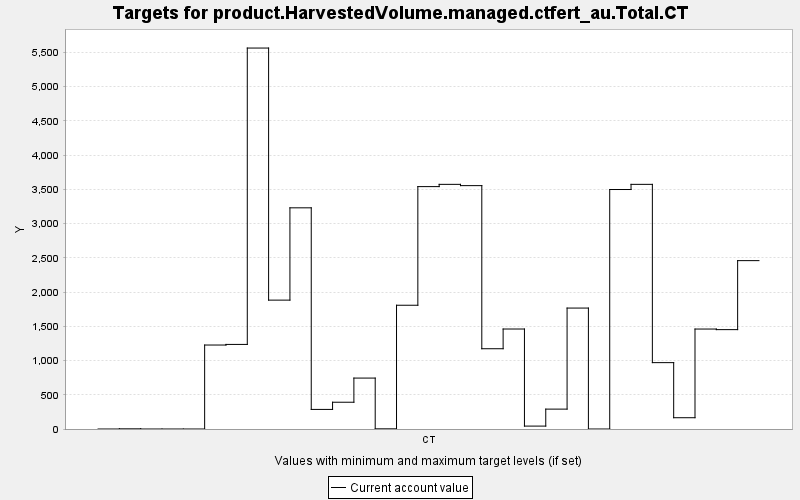

Source data for this figure (header and first rows):
TARGET, PERIOD, YEAR, PERIODWIDTH, MINIMUM, MAXIMUM, MINWEIGHT, MAXWEIGHT, CURRENT, SUMMARY
product.HarvestedVolume.managed.ctfert_a…, 0, 0, 10.0, 0.0, 10000, 1.0, 1.0, 0.0, 0.0
product.HarvestedVolume.managed.ctfert_a…, 1, 10, 10.0, 0.0, 10000, 1.0, 1.0, 2.564, 0.0
product.HarvestedVolume.managed.ctfert_a…, 2, 20, 10.0, 0.0, 10000, 1.0, 1.0, 0.0, 0.0
product.HarvestedVolume.managed.ctfert_a…, 3, 30, 10.0, 0.0, 10000, 1.0, 1.0, 0.0, 0.0
product.HarvestedVolume.managed.ctfert_a…, 4, 40, 10.0, 0.0, 10000, 1.0, 1.0, 0.0, 0.0
product.HarvestedVolume.managed.ctfert_a…, 5, 50, 10.0, 0.0, 10000, 1.0, 1.0, 1226, 0.0
product.HarvestedVolume.managed.ctfert_a…, 6, 60, 10.0, 0.0, 10000, 1.0, 1.0, 1235, 0.0
product.HarvestedVolume.managed.ctfert_a…, 7, 70, 10.0, 0.0, 10000, 1.0, 1.0, 5563, 0.0
product.HarvestedVolume.managed.ctfert_a…, 8, 80, 10.0, 0.0, 10000, 1.0, 1.0, 1882, 0.0
product.HarvestedVolume.managed.ctfert_a…, 9, 90, 10.0, 0.0, 10000, 1.0, 1.0, 3230, 0.0
product.HarvestedVolume.managed.ctfert_a…, 10, 100, 10.0, 0.0, 10000, 1.0, 1.0, 286, 0.0
product.HarvestedVolume.managed.ctfert_a…, 11, 110, 10.0, 0.0, 10000, 1.0, 1.0, 390.9, 0.0
product.HarvestedVolume.managed.ctfert_a…, 12, 120, 10.0, 0.0, 10000, 1.0, 1.0, 743.6, 0.0
product.HarvestedVolume.managed.ctfert_a…, 13, 130, 10.0, 0.0, 10000, 1.0, 1.0, 2.564, 0.0
product.HarvestedVolume.managed.ctfert_a…, 14, 140, 10.0, 0.0, 10000, 1.0, 1.0, 1807, 0.0
product.HarvestedVolume.managed.ctfert_a…, 15, 150, 10.0, 0.0, 10000, 1.0, 1.0, 3540, 0.0
product.HarvestedVolume.managed.ctfert_a…, 16, 160, 10.0, 0.0, 10000, 1.0, 1.0, 3573, 0.0
product.HarvestedVolume.managed.ctfert_a…, 17, 170, 10.0, 0.0, 10000, 1.0, 1.0, 3554, 0.0
product.HarvestedVolume.managed.ctfert_a…, 18, 180, 10.0, 0.0, 10000, 1.0, 1.0, 1172, 0.0
product.HarvestedVolume.managed.ctfert_a…, 19, 190, 10.0, 0.0, 10000, 1.0, 1.0, 1460, 0.0
product.HarvestedVolume.managed.ctfert_a…, 20, 200, 10.0, 0.0, 10000, 1.0, 1.0, 42.49, 0.0
product.HarvestedVolume.managed.ctfert_a…, 21, 210, 10.0, 0.0, 10000, 1.0, 1.0, 290.4, 0.0
product.HarvestedVolume.managed.ctfert_a…, 22, 220, 10.0, 0.0, 10000, 1.0, 1.0, 1766, 0.0
product.HarvestedVolume.managed.ctfert_a…, 23, 230, 10.0, 0.0, 10000, 1.0, 1.0, 0.0, 0.0
product.HarvestedVolume.managed.ctfert_a…, 24, 240, 10.0, 0.0, 10000, 1.0, 1.0, 3497, 0.0
product.HarvestedVolume.managed.ctfert_a…, 25, 250, 10.0, 0.0, 10000, 1.0, 1.0, 3573, 0.0
product.HarvestedVolume.managed.ctfert_a…, 26, 260, 10.0, 0.0, 10000, 1.0, 1.0, 969.1, 0.0
product.HarvestedVolume.managed.ctfert_a…, 27, 270, 10.0, 0.0, 10000, 1.0, 1.0, 164.7, 0.0
product.HarvestedVolume.managed.ctfert_a…, 28, 280, 10.0, 0.0, 10000, 1.0, 1.0, 1460, 0.0
product.HarvestedVolume.managed.ctfert_a…, 29, 290, 10.0, 0.0, 10000, 1.0, 1.0, 1451, 0.0
product.HarvestedVolume.managed.ctfert_a…, 30, 300, 10.0, 0.0, 10000, 1.0, 1.0, 2459, 0.0
